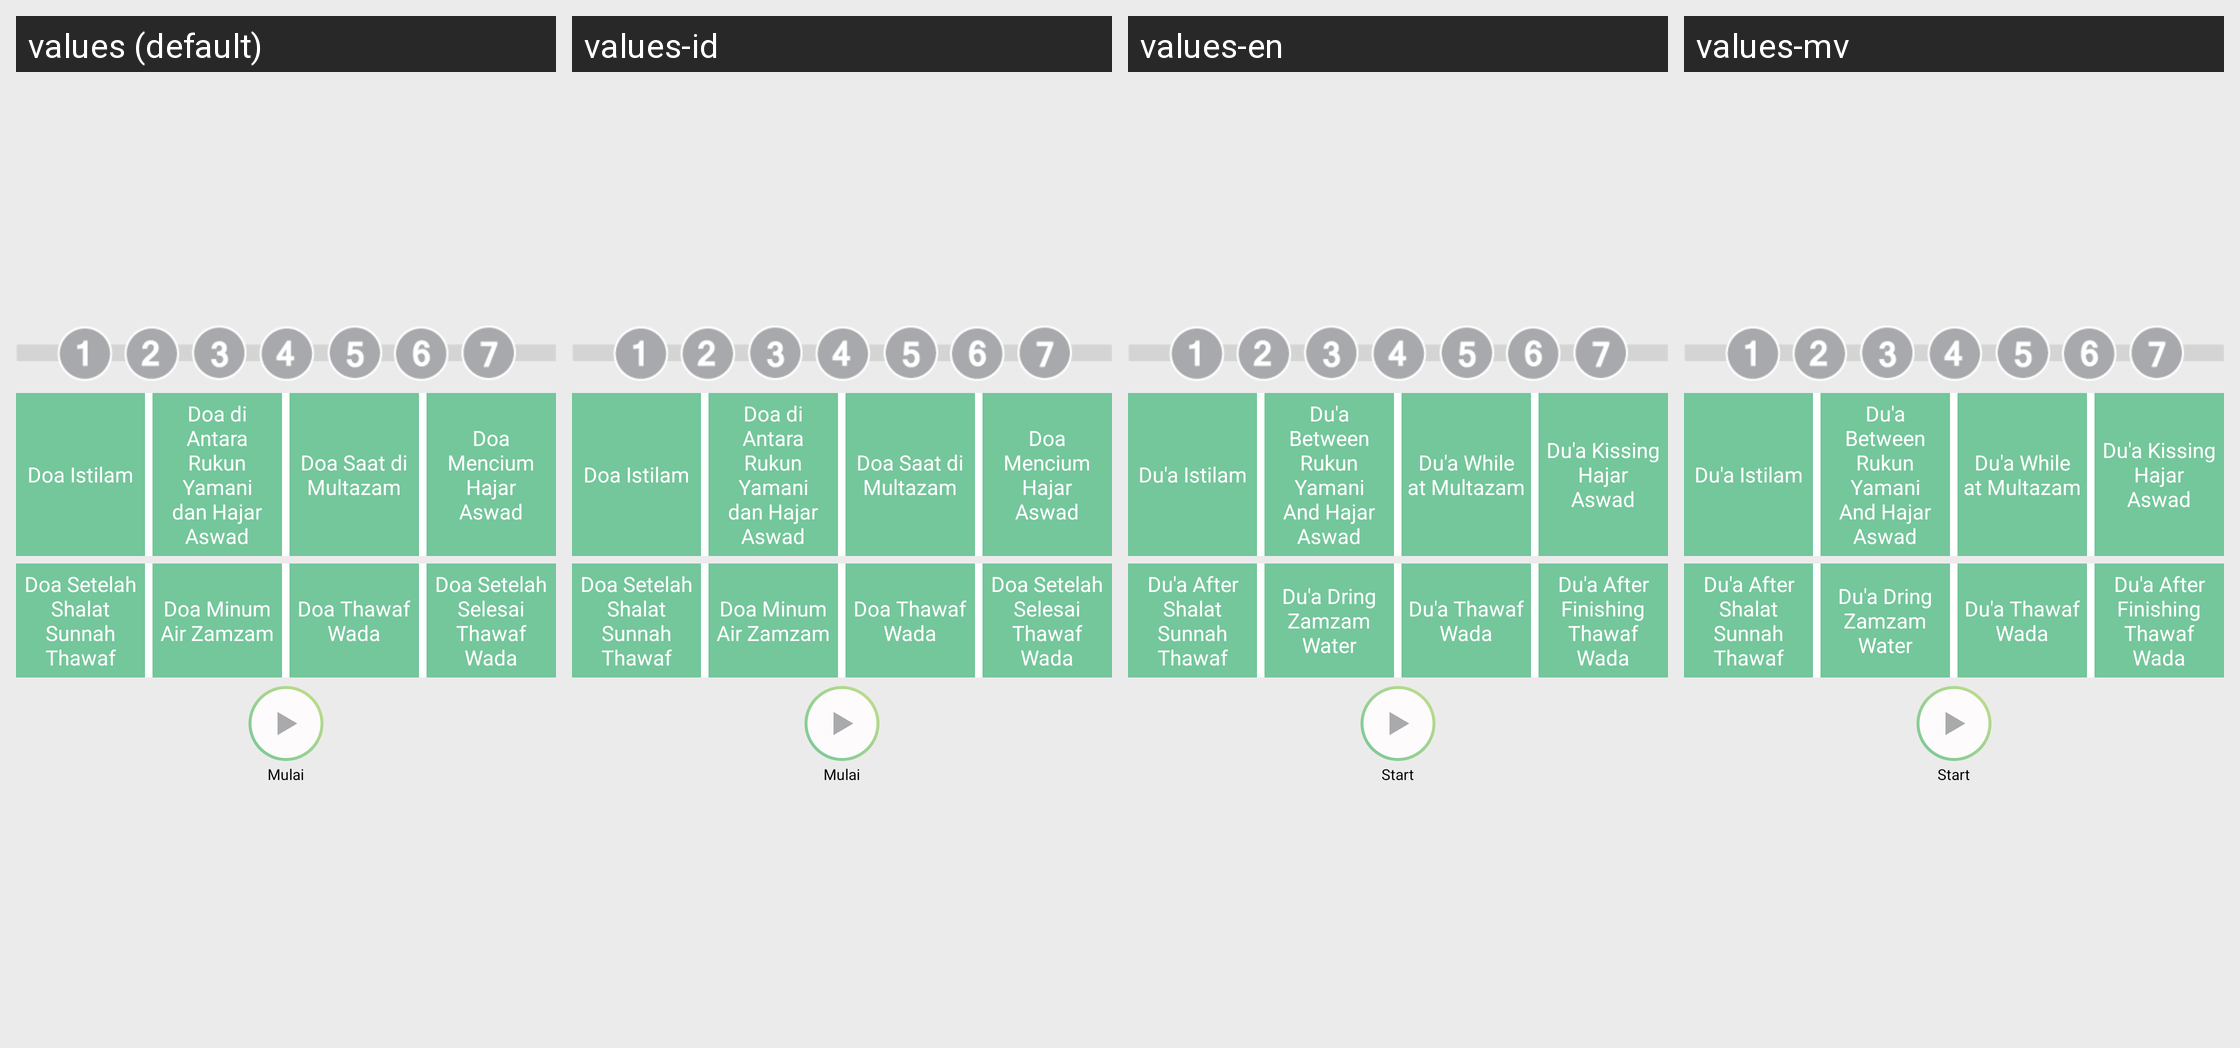

Locale-by-locale string values for the Android screen shown in this grid:
Android screen res/layout/footer_thawaf.xml rendered under 4 locales, left to right: values (default), values-id, values-en, values-mv. Device: Nexus 5 (rendered at 1080×1920; each locale shown at half size, 540×960, under a caption strip naming it); theme AppTheme.
Other locales in the repository, not shown: values-mdv.
Strings drawn on this screen, with the default value and each locale's value (text and hints the layout hard-codes, and strings that could not be matched under every locale, appear in the picture but are not listed):

thawaf1
  values: Doa Istilam
  values-id: Doa Istilam
  values-en: Du'a Istilam
  values-mv: Du'a Istilam

thawaf2
  values: Doa di Antara Rukun Yamani dan Hajar Aswad
  values-id: Doa di Antara Rukun Yamani dan Hajar Aswad
  values-en: Du'a Between Rukun Yamani And Hajar Aswad
  values-mv: Du'a Between Rukun Yamani And Hajar Aswad

thawaf3
  values: Doa Saat di Multazam
  values-id: Doa Saat di Multazam
  values-en: Du'a While at Multazam
  values-mv: Du'a While at Multazam

thawaf4
  values: Doa Mencium Hajar Aswad
  values-id: Doa Mencium Hajar Aswad
  values-en: Du'a Kissing Hajar Aswad
  values-mv: Du'a Kissing Hajar Aswad

thawaf5
  values: Doa Setelah Shalat Sunnah Thawaf
  values-id: Doa Setelah Shalat Sunnah Thawaf
  values-en: Du'a After Shalat Sunnah Thawaf
  values-mv: Du'a After Shalat Sunnah Thawaf

thawaf6
  values: Doa Minum Air Zamzam
  values-id: Doa Minum Air Zamzam
  values-en: Du'a Dring Zamzam Water
  values-mv: Du'a Dring Zamzam Water

thawaf7
  values: Doa Thawaf Wada
  values-id: Doa Thawaf Wada
  values-en: Du'a Thawaf Wada
  values-mv: Du'a Thawaf Wada

thawaf8
  values: Doa Setelah Selesai Thawaf Wada
  values-id: Doa Setelah Selesai Thawaf Wada
  values-en: Du'a After Finishing Thawaf Wada
  values-mv: Du'a After Finishing Thawaf Wada

mulai
  values: Mulai
  values-id: Mulai
  values-en: Start
  values-mv: Start
